Photos from the image-classification dataset "dataset" in the GitHub repository CamisaoLucas/classification_model. Its 4 classes are: bioclastic grainstone, mudstone, oolite, wackestone.

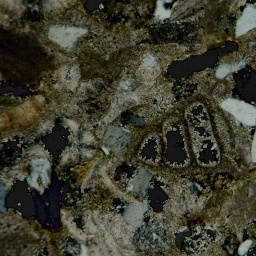
Label: bioclastic grainstone

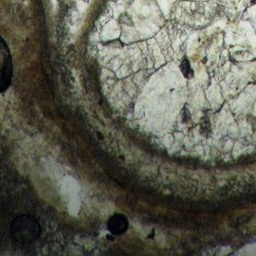
Label: wackestone

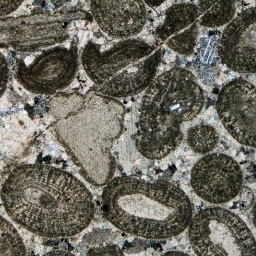
Label: oolite

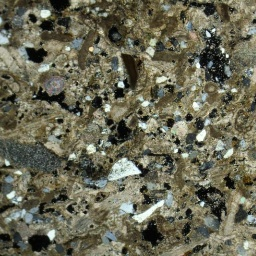
Label: bioclastic grainstone

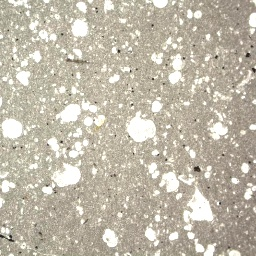
Label: mudstone

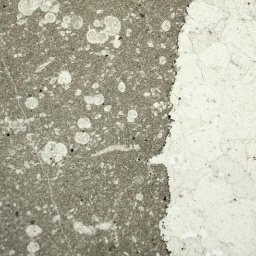
Label: mudstone
